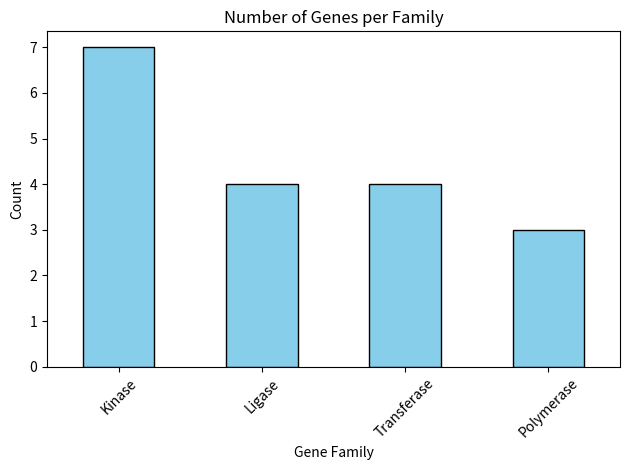

Reproduce this figure in Python.
# write a python program to count how many genes belong to each family from the given data and visualize in using barchart
import pandas as pd
import matplotlib.pyplot as plt
data = {
    "GeneID": [f"G{i}" for i in range(1, 19)],
    "Family": [
        "Kinase", "Ligase", "Kinase", "Polymerase", "Kinase", "Ligase",
        "Transferase", "Kinase", "Transferase", "Polymerase", "Ligase",
        "Kinase", "Transferase", "Polymerase", "Ligase", "Kinase",
        "Transferase", "Kinase"
    ]
}
df = pd.DataFrame(data)
family_counts = df['Family'].value_counts()
print("Gene Family Counts:")
print(family_counts)
family_counts.plot(kind='bar', color='skyblue', edgecolor='black')
plt.title('Number of Genes per Family')
plt.xlabel('Gene Family')
plt.ylabel('Count')
plt.xticks(rotation=45)
plt.tight_layout()
plt.show()